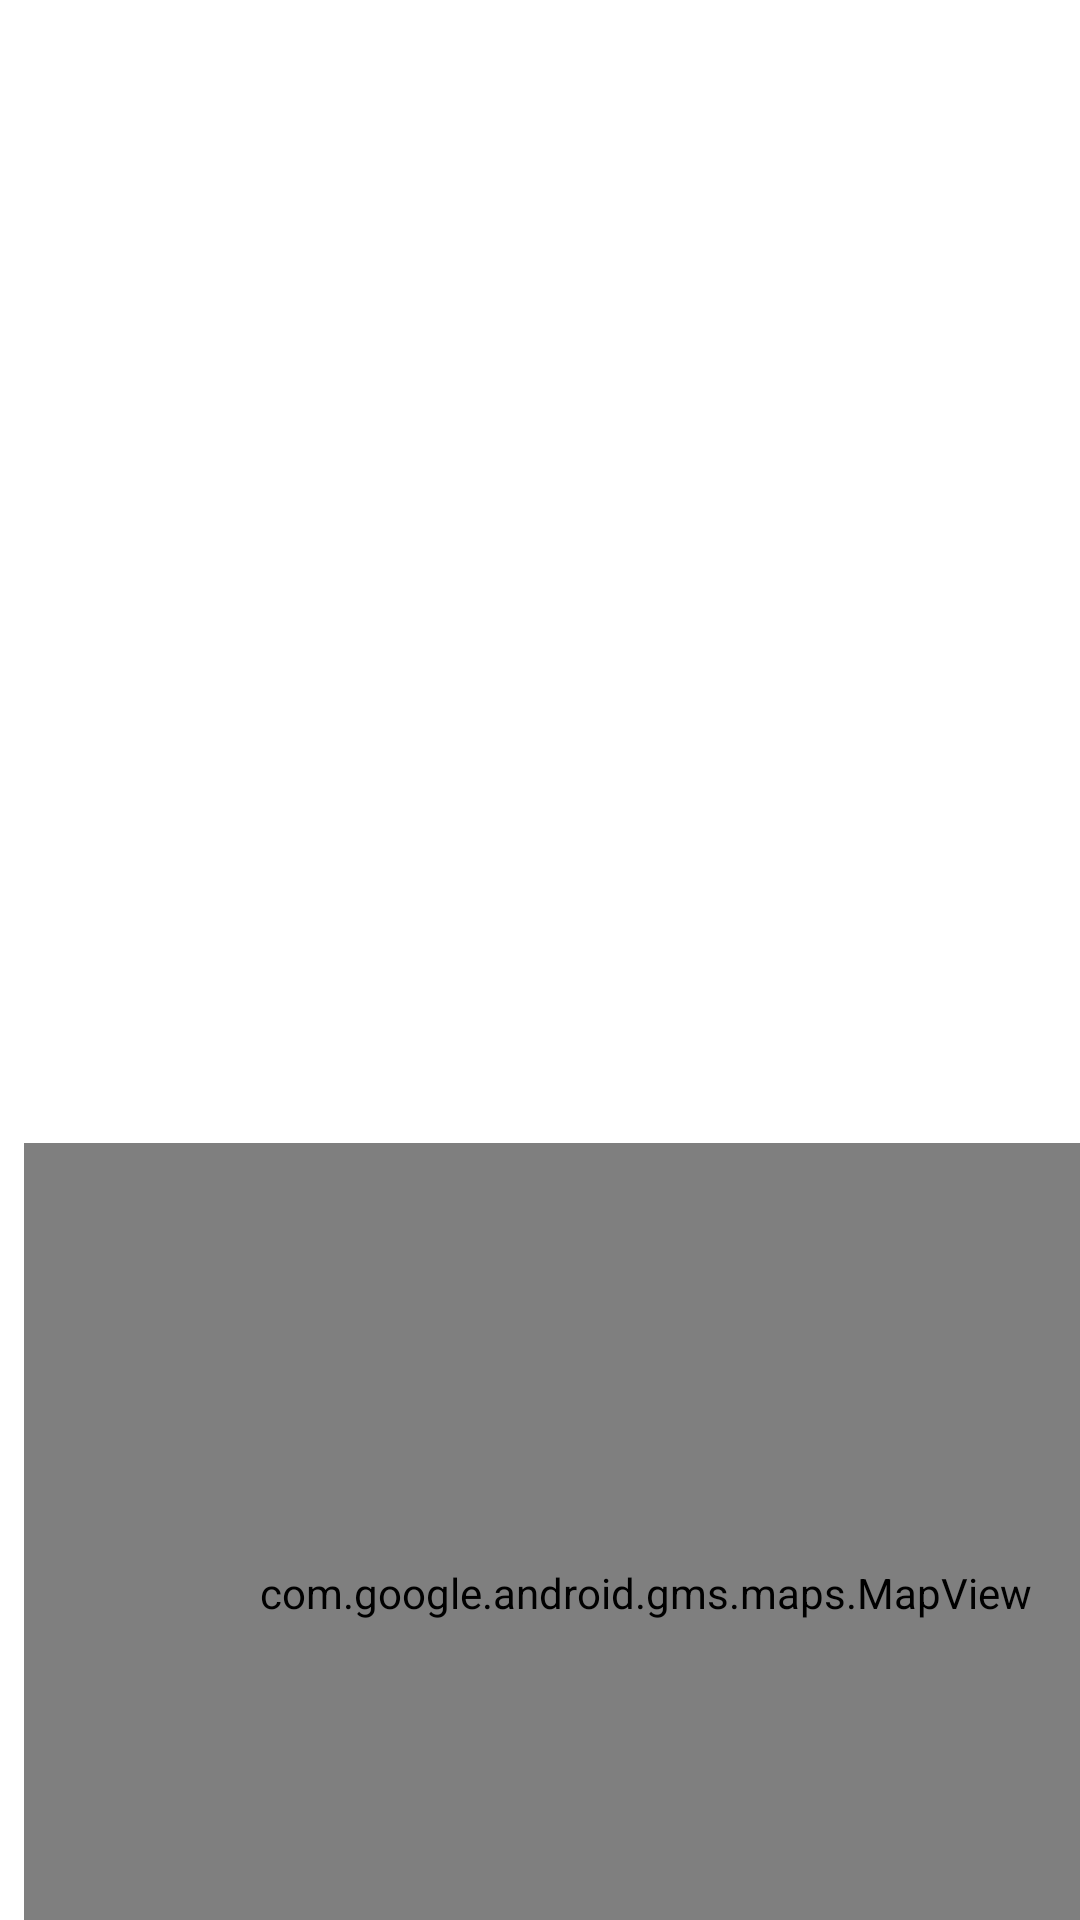

Here is an Android app screen rendered from its layout file. Give the layout XML and the strings, colors and styles it references.
<!-- AndroidManifest.xml: application theme Theme.Team1 -->
<!-- res/layout/fragment_home.xml -->
<?xml version="1.0" encoding="utf-8"?>
<androidx.constraintlayout.widget.ConstraintLayout xmlns:android="http://schemas.android.com/apk/res/android"
    xmlns:app="http://schemas.android.com/apk/res-auto"
    xmlns:tools="http://schemas.android.com/tools"
    android:layout_width="match_parent"
    android:layout_height="match_parent"
    tools:context=".ui.home.HomeFragment">

    <TextView
        android:id="@+id/text_home"
        android:layout_width="match_parent"
        android:layout_height="wrap_content"
        android:layout_marginStart="8dp"
        android:layout_marginTop="8dp"
        android:layout_marginEnd="8dp"
        android:textAlignment="center"
        android:textSize="20sp"
        app:layout_constraintBottom_toBottomOf="parent"
        app:layout_constraintEnd_toEndOf="parent"
        app:layout_constraintHorizontal_bias="0.0"
        app:layout_constraintStart_toStartOf="parent"
        app:layout_constraintTop_toTopOf="parent"
        app:layout_constraintVertical_bias="0.051" />


    <com.google.android.gms.maps.MapView
        android:id="@+id/mapView"
        android:layout_width="414dp"
        android:layout_height="300dp"
        android:layout_marginStart="8dp"
        android:layout_marginTop="24dp"
        android:layout_marginEnd="8dp"
        app:layout_constraintEnd_toEndOf="parent"
        app:layout_constraintHorizontal_bias="0.0"
        app:layout_constraintStart_toStartOf="parent"
        app:layout_constraintTop_toBottomOf="@+id/locationText" />


    <TextView
        android:id="@+id/locationText"
        android:layout_width="match_parent"
        android:layout_height="wrap_content"
        android:layout_marginTop="264dp"
        android:layout_marginBottom="59dp"
        android:textAlignment="center"
        android:textSize="20sp"
        app:layout_constraintBottom_toTopOf="@+id/mapView"
        app:layout_constraintEnd_toEndOf="parent"
        app:layout_constraintHorizontal_bias="1.0"
        app:layout_constraintStart_toStartOf="parent"
        app:layout_constraintTop_toBottomOf="@+id/text_home" />

    <TextView
        android:id="@+id/announcetextView"
        android:layout_width="369dp"
        android:layout_height="257dp"
        android:layout_marginStart="20dp"
        android:layout_marginTop="1dp"
        android:layout_marginEnd="20dp"
        app:layout_constraintBottom_toTopOf="@+id/locationText"
        app:layout_constraintEnd_toEndOf="parent"
        app:layout_constraintStart_toStartOf="parent"
        app:layout_constraintTop_toBottomOf="@+id/text_home" /><![CDATA[

    />

]]>
</androidx.constraintlayout.widget.ConstraintLayout>
<!-- resources referenced by this layout -->
<resources>
  <style name="Theme.Team1" parent="Theme.MaterialComponents.DayNight.DarkActionBar">
          
          <item name="colorPrimary">@color/red_light</item>
          <item name="colorPrimaryVariant">@color/vanillaice</item>
          <item name="colorOnPrimary">@color/white</item>
          
          <item name="colorSecondary">@color/teal_200</item>
          <item name="colorSecondaryVariant">@color/teal_700</item>
          <item name="colorOnSecondary">@color/black</item>
          
          <item name="android:statusBarColor">?attr/colorPrimaryVariant</item>
          
      </style>
  <color name="red_light">#DF6B75</color>
  <color name="vanillaice">#F4DAD9</color>
  <color name="white">#FFFFFFFF</color>
  <color name="teal_200">#EDF1F0</color>
  <color name="teal_700">#BBC8C8</color>
  <color name="black">#FF000000</color>
</resources>
